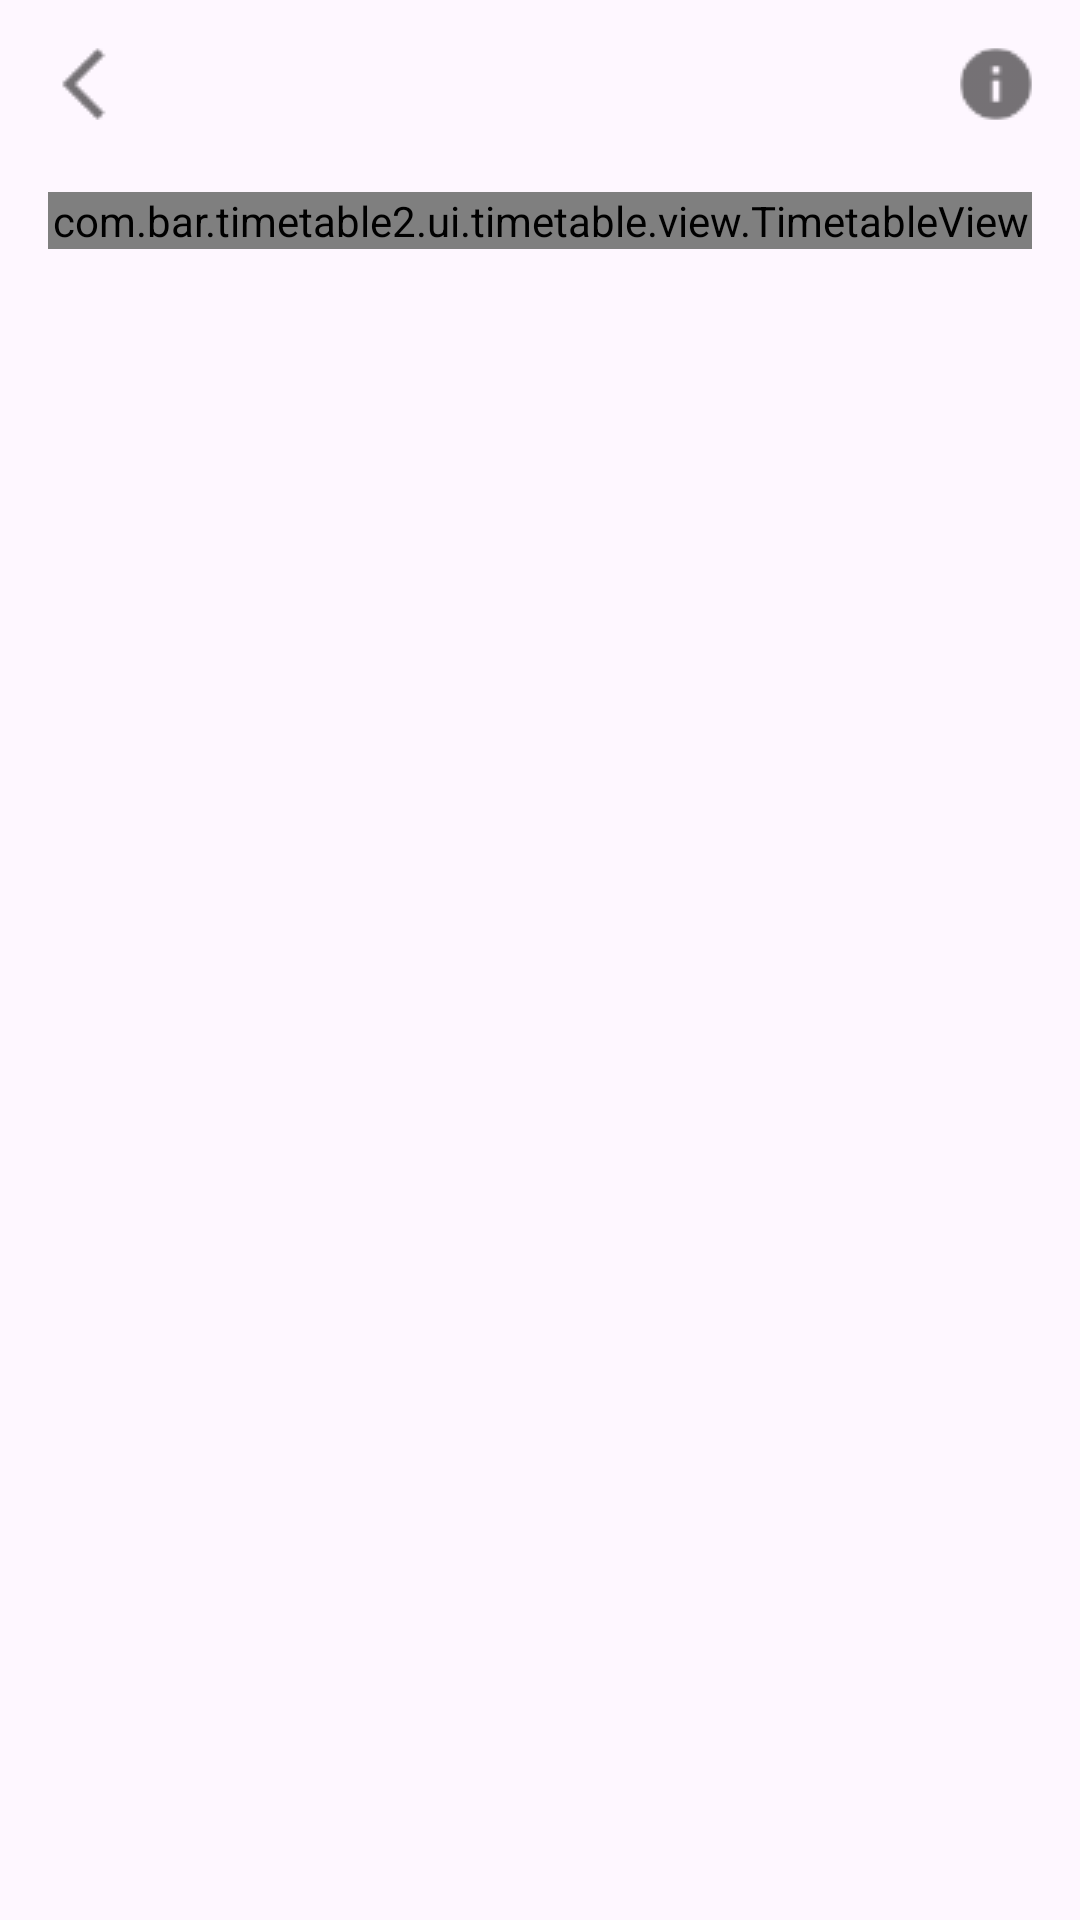

Here is an Android app screen rendered from its layout file. Give the layout XML and the strings, colors and styles it references.
<!-- AndroidManifest.xml: application theme Theme.Timetable2 -->
<!-- res/layout/fragment_friend_timetable.xml -->
<?xml version="1.0" encoding="utf-8"?>
<androidx.constraintlayout.widget.ConstraintLayout xmlns:android="http://schemas.android.com/apk/res/android"
    xmlns:app="http://schemas.android.com/apk/res-auto"
    android:layout_width="match_parent"
    android:layout_height="match_parent">

    
    <ImageButton
        android:id="@+id/btnBackFriend"
        android:layout_width="24dp"
        android:layout_height="24dp"
        android:background="@android:color/transparent"
        android:src="@drawable/ic_arrow_back"
        android:contentDescription="뒤로가기"
        app:layout_constraintTop_toTopOf="parent"
        app:layout_constraintStart_toStartOf="parent"
        android:layout_margin="16dp" />

    <TextView
        android:id="@+id/tvFriendName"
        android:layout_width="0dp"
        android:layout_height="wrap_content"
        android:text=""
        android:textSize="18sp"
        android:textStyle="bold"
        android:textColor="@android:color/black"
        app:layout_constraintStart_toEndOf="@id/btnBackFriend"
        app:layout_constraintEnd_toStartOf="@id/btnDeleteFriend"
        app:layout_constraintTop_toTopOf="@id/btnBackFriend"
        app:layout_constraintBottom_toBottomOf="@id/btnBackFriend"
        android:gravity="center_vertical"
        android:layout_marginStart="8dp" />

    <ImageButton
        android:id="@+id/btnDeleteFriend"
        android:layout_width="24dp"
        android:layout_height="24dp"
        android:background="@android:color/transparent"
        android:src="@drawable/ic_info"
        android:contentDescription="더보기"
        app:layout_constraintTop_toTopOf="@id/btnBackFriend"
        app:layout_constraintBottom_toBottomOf="@id/btnBackFriend"
        app:layout_constraintEnd_toEndOf="parent"
        android:layout_marginEnd="16dp" />

    
    <ScrollView
        android:layout_width="match_parent"
        android:layout_height="0dp"
        android:fillViewport="false"
        android:paddingBottom="100dp"
        android:clipToPadding="false"
        app:layout_constraintTop_toBottomOf="@id/btnBackFriend"
        app:layout_constraintBottom_toBottomOf="parent"
        app:layout_constraintStart_toStartOf="parent"
        app:layout_constraintEnd_toEndOf="parent"
        android:layout_marginTop="8dp">

        
        <com.bar.timetable2.ui.timetable.view.TimetableView
            android:id="@+id/timetableView"
            android:layout_width="match_parent"
            android:layout_height="wrap_content"
            android:layout_marginLeft="16dp"
            android:layout_marginRight="16dp"
            android:layout_marginTop="16dp"
            android:layout_marginBottom="16dp"/>

    </ScrollView>

</androidx.constraintlayout.widget.ConstraintLayout>
<!-- resources referenced by this layout -->
<resources>
  <!-- drawable ic_arrow_back: png bitmap (drawable, 556 bytes) -->
  <!-- drawable ic_info: png bitmap (drawable, 698 bytes) -->
  <style name="Theme.Timetable2" parent="Base.Theme.Timetable2" />
  <style name="Base.Theme.Timetable2" parent="Theme.Material3.DayNight.NoActionBar">
          
          
      </style>
</resources>
